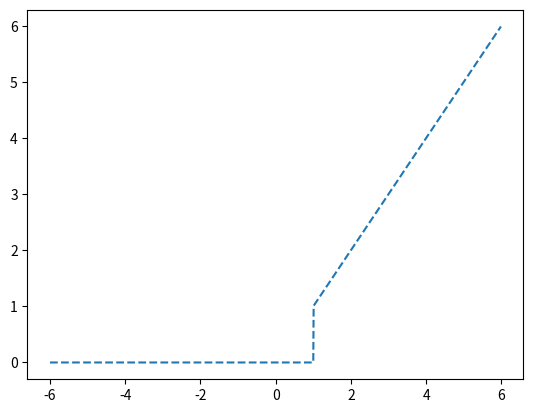

This chart was generated by the following Python code:
  
# activation - TReLU

import numpy as np
import matplotlib.pyplot as plt

x = np.arange(-6, 6, 0.01)

def trelu_func(x):
    return (x > 1) * x    # 임계값 (1) 조정 가능

plt.plot(x, trelu_func(x), linestyle = '--', label = "Threshholded ReLU")
plt.show()